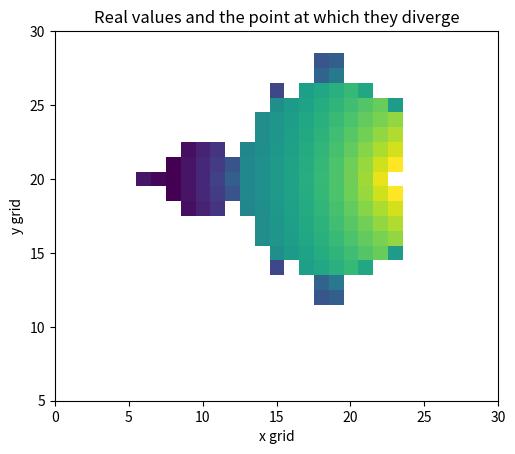

This chart was generated by the following Python code: (Note: this script raises an exception after producing the figure.)
#!/usr/bin/env python3
# -*- coding: utf-8 -*-
"""
Created on Wed May  9 23:01:15 2018

@author: jenniferlaing


CTA200H 2018
Problem Set #1

Question #4
Complex Plane

"""
import numpy as np
import matplotlib.pyplot as plt


#Set up a meshgrid
#Use equation for each point in the complex plane: c = x + 1j*y
x = np.arange(-2, 2, 0.1)
y = np.arange(-2, 2, 0.1)
xx, yy = np.meshgrid(x,y)
c = xx + 1j*yy
print("c",c)
plt.plot(xx,yy,marker='.')
plt.xlabel('x range')
plt.ylabel('y range')
plt.title('Meshgrid')
plt.show()

#Calculate z
iterations=180
z_array = np.zeros((iterations,len(x),len(y)),dtype='complex')
for i in np.arange(iterations):
    if i == 0:
        z = 0
    else:
        z = z**2 + c  #I get a runtime warning saying there is \
#    \an invalid value in the square. I wonder if this relates \
#    \to why the image produced is pixelated.
    z_array[i,:,:]=z    
print(np.shape(z_array))

#set nans to 0 and else to 1 to plot
zfinal = z_array[-1,:,:]

#zz = abs(zfinal**2)
#RealImag = np.real(zfinal)**2 + np.imag(zfinal)**2
#print("zz",zz)
#print("ls",RealImag)

#zplot = zfinal*1.
#zplot[zplot != np.nan] = 1.
#zplot[zplot == np.nan] = 0.

#plot image of the real values
#the image is pixelated
plt.imshow(np.real(zfinal))
plt.xlim(0,30)
plt.ylim(5,30)
plt.xlabel('x grid')
plt.ylabel('y grid')
plt.title('Real values and the point at which they diverge')
plt.savefig("Output_images/RealValues_plot.png",dpi=300) #----------------***image
plt.show()

print(zfinal)



